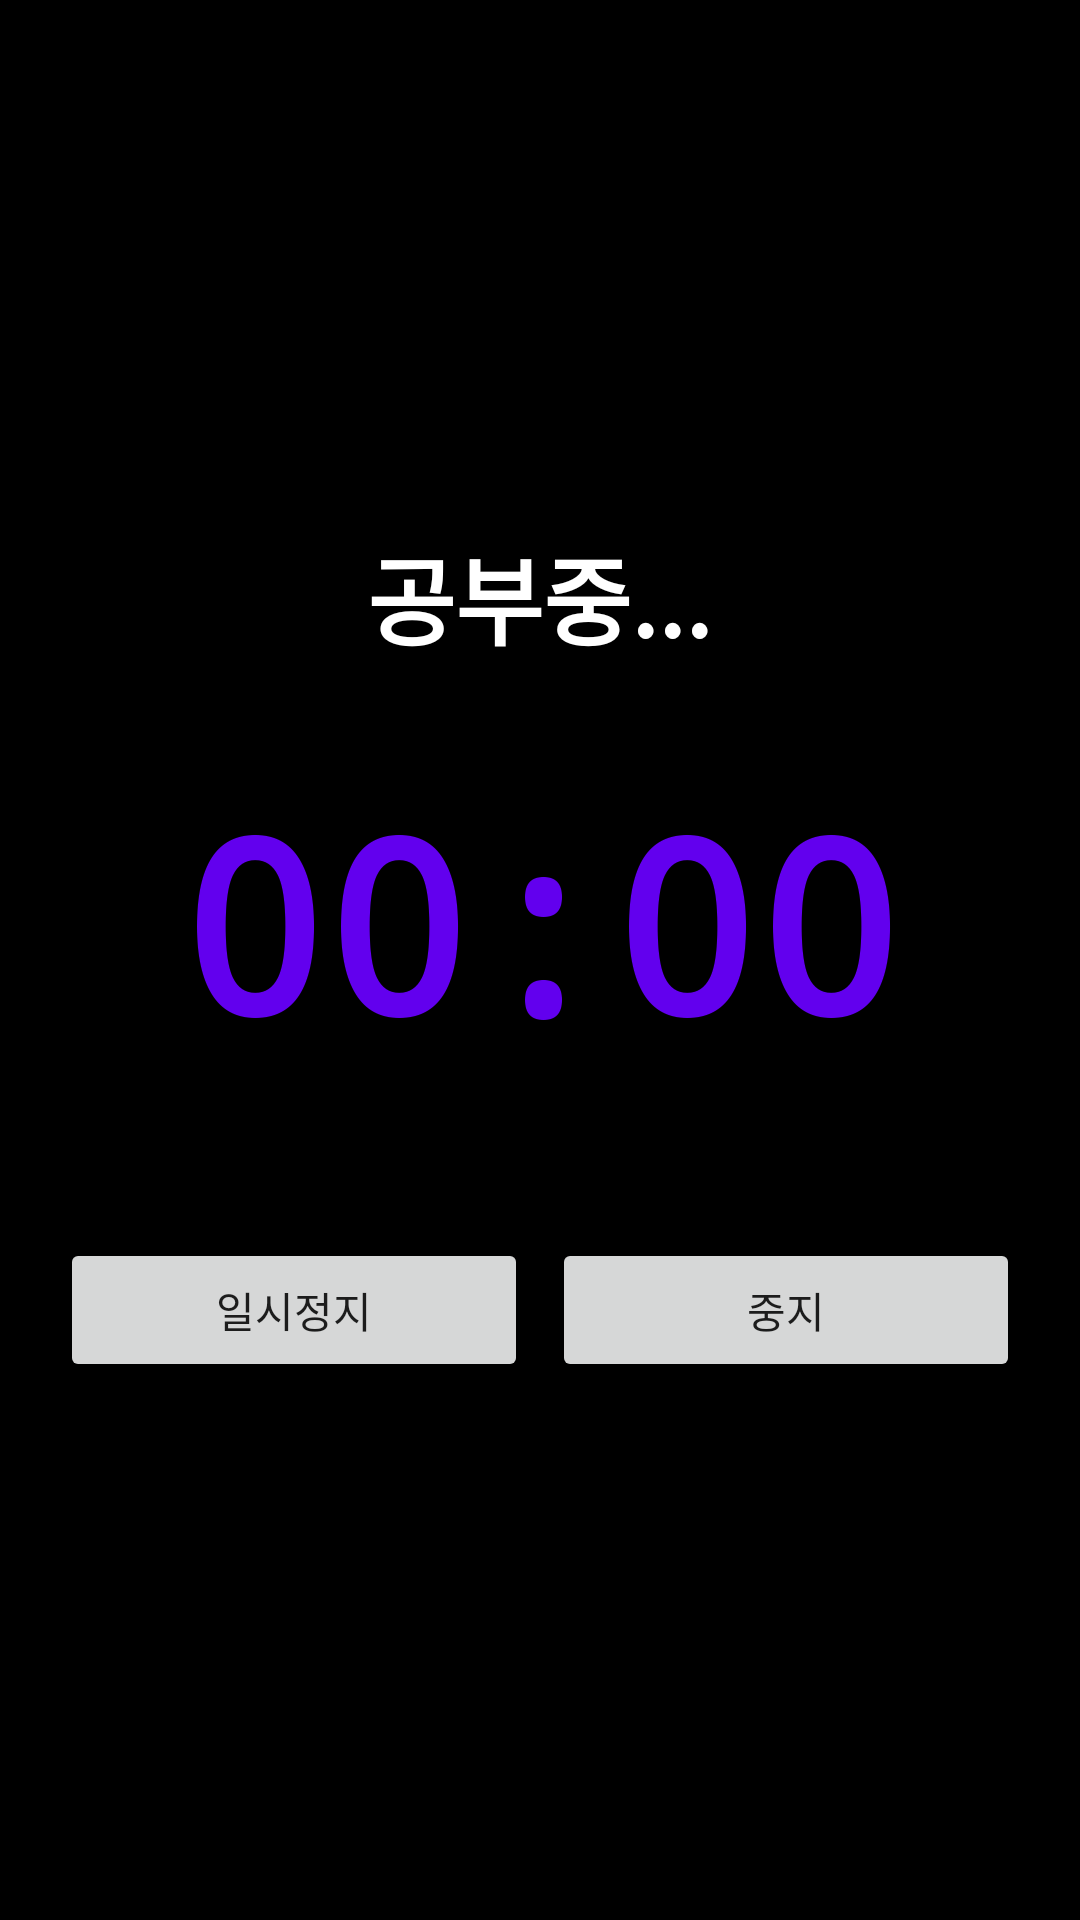

Layout XML and referenced resources for this Android screen:
<!-- AndroidManifest.xml: activity theme Theme.StudyTime -->
<!-- res/layout/activity_lock_screen.xml -->
<?xml version="1.0" encoding="utf-8"?>
<LinearLayout xmlns:android="http://schemas.android.com/apk/res/android"
    android:layout_width="match_parent"
    android:layout_height="match_parent"
    android:orientation="vertical"
    android:gravity="center"
    android:background="@android:color/black"
    android:padding="16dp">

    <TextView
        android:id="@+id/studyingStatusText"
        android:layout_width="wrap_content"
        android:layout_height="wrap_content"
        android:text="공부중..."
        android:textSize="32sp"
        android:textColor="@android:color/white"
        android:textStyle="bold"
        android:layout_marginBottom="32dp" />

    <TextView
        android:id="@+id/lockScreenTimerDisplay"
        android:layout_width="wrap_content"
        android:layout_height="wrap_content"
        android:text="00:00"
        android:textSize="80sp"
        android:textStyle="bold"
        android:textColor="@color/purple_500"
        android:fontFamily="monospace"
        android:maxWidth="300dp" />

    <LinearLayout
        android:layout_width="match_parent"
        android:layout_height="wrap_content"
        android:orientation="horizontal"
        android:gravity="center"
        android:spacing="8dp"
        android:layout_marginTop="48dp">

        <Button
            android:id="@+id/btnPauseScreen"
            android:layout_width="0dp"
            android:layout_height="48dp"
            android:layout_weight="1"
            android:text="일시정지"
            android:layout_margin="4dp"
            android:enabled="true" />

        <Button
            android:id="@+id/btnStopScreen"
            android:layout_width="0dp"
            android:layout_height="48dp"
            android:layout_weight="1"
            android:text="중지"
            android:layout_margin="4dp"
            android:enabled="true" />

    </LinearLayout>

</LinearLayout>
<!-- resources referenced by this layout -->
<resources>
  <color name="purple_500">#FF6200EE</color>
  <style name="Theme.StudyTime" parent="Theme.MaterialComponents.DayNight">
          
          <item name="colorPrimary">@color/purple_500</item>
          <item name="colorPrimaryVariant">@color/purple_700</item>
          <item name="colorSecondary">@color/teal_200</item>
          <item name="colorSecondaryVariant">@color/teal_700</item>
          <item name="colorError">@color/red_500</item>
          <item name="colorOnPrimary">@color/white</item>
          <item name="colorOnSecondary">@color/black</item>
          <item name="colorOnError">@color/white</item>
          <item name="colorOnBackground">@color/black</item>
          <item name="colorOnSurface">@color/black</item>
          <item name="colorSurface">@color/white</item>
      </style>
  <color name="purple_700">#FF3700B3</color>
  <color name="teal_200">#FF03DAC5</color>
  <color name="teal_700">#FF018786</color>
  <color name="red_500">#FFFF0000</color>
  <color name="white">#FFFFFFFF</color>
  <color name="black">#FF000000</color>
</resources>
